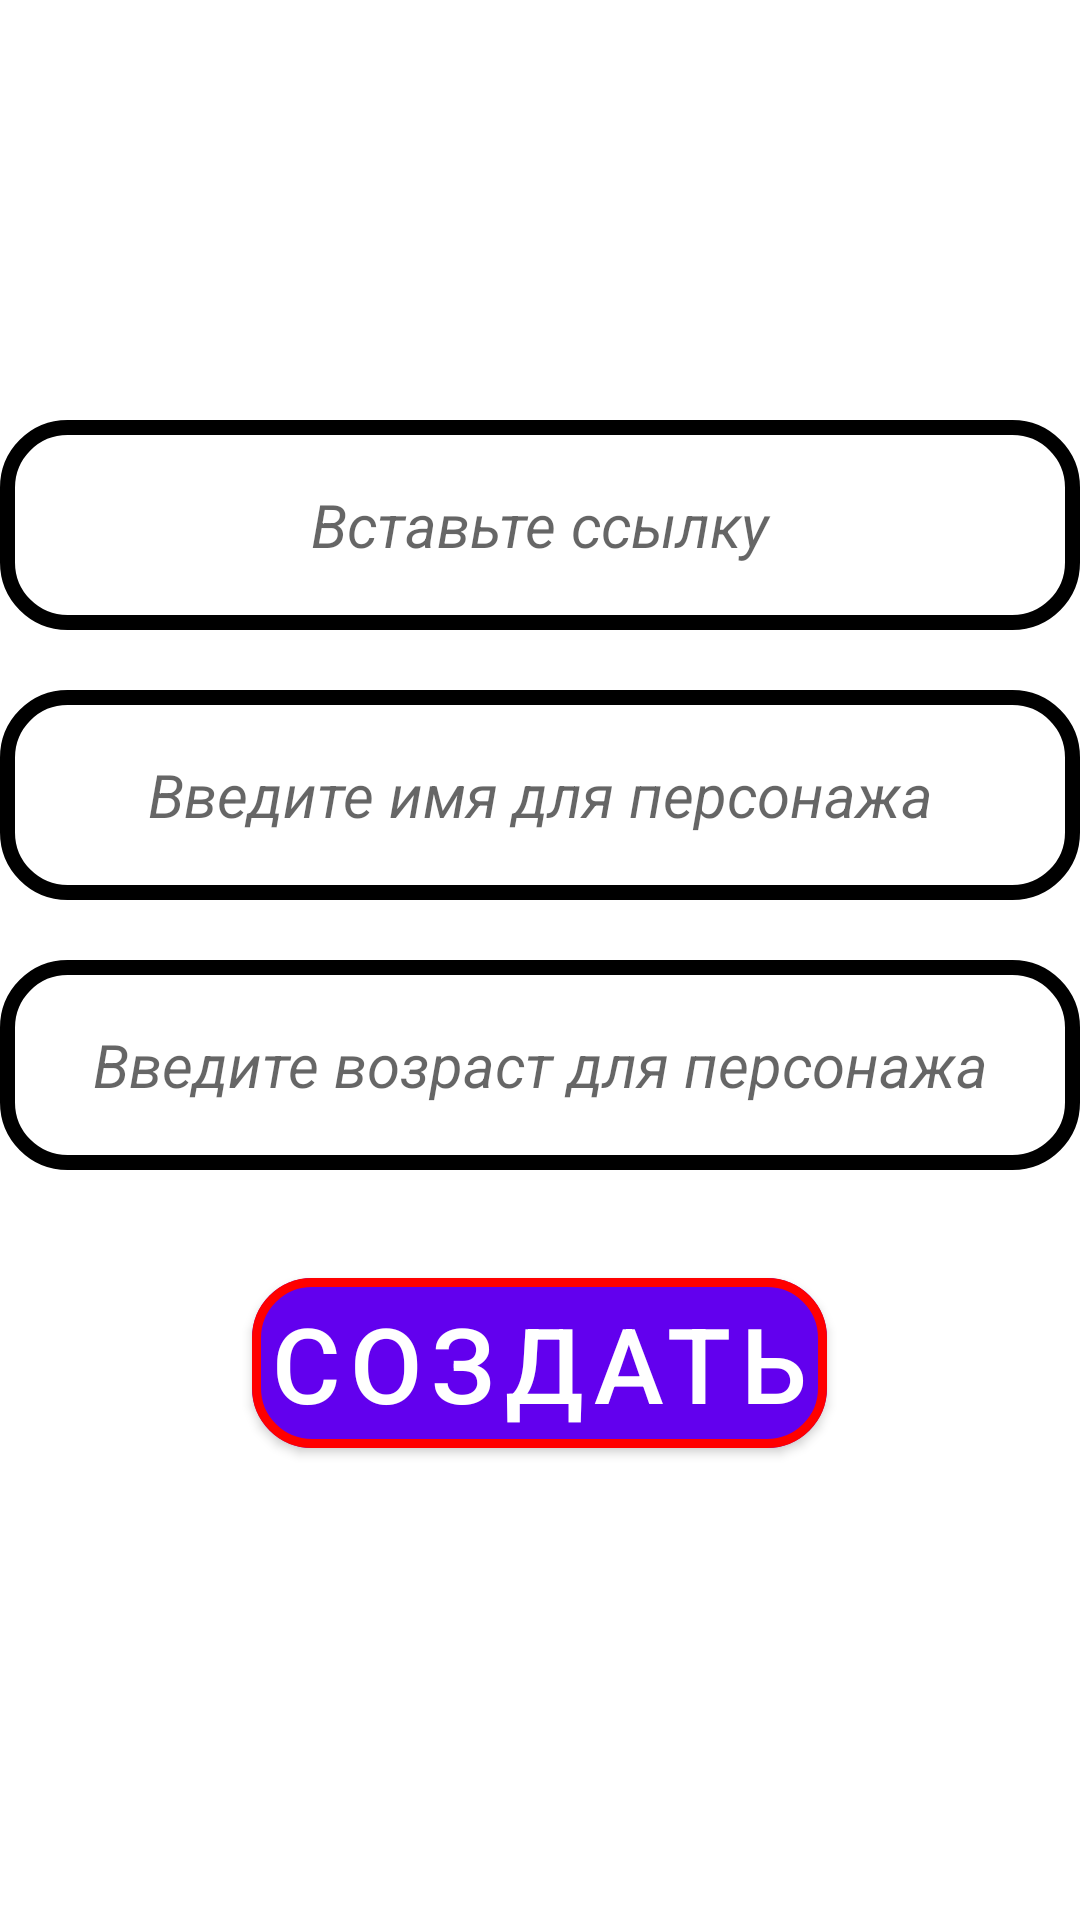

Reconstruct the res/layout file that produces this screen, plus the resources it refers to.
<!-- AndroidManifest.xml: application theme Theme.KotlinOneProject -->
<!-- res/layout/fragment_add.xml -->
<?xml version="1.0" encoding="utf-8"?>
<LinearLayout xmlns:android="http://schemas.android.com/apk/res/android"
    xmlns:app="http://schemas.android.com/apk/res-auto"
    xmlns:tools="http://schemas.android.com/tools"
    android:layout_width="match_parent"
    android:layout_height="match_parent"
    android:layout_margin="10dp"
    android:orientation="vertical"
    tools:context=".AddFragment">

    <EditText
        android:id="@+id/image_create"
        android:layout_width="match_parent"
        android:layout_height="70dp"
        android:layout_marginTop="140dp"
        android:background="@drawable/oval"
        android:gravity="center"
        android:hint="@string/url_image"
        android:textSize="20dp"
        android:textStyle="italic" />

    <EditText
        android:id="@+id/et_name_create"
        android:layout_width="match_parent"
        android:layout_height="70dp"
        android:layout_marginTop="20dp"
        android:background="@drawable/oval"
        android:gravity="center"
        android:hint="@string/person_name"
        android:textSize="20dp"
        android:textStyle="italic" />

    <EditText
        android:id="@+id/et_age_create"
        android:layout_width="match_parent"
        android:layout_height="70dp"
        android:layout_marginTop="20dp"
        android:background="@drawable/oval"
        android:gravity="center"
        android:hint="@string/age_person"
        android:inputType="number"
        android:textSize="20dp"
        android:textStyle="italic" />

    <com.google.android.material.button.MaterialButton
        android:id="@+id/btn_create"
        android:layout_width="wrap_content"
        android:layout_height="wrap_content"
        android:layout_gravity="center"
        android:layout_marginTop="30dp"
        android:padding="5dp"
        android:text="@string/create"
        android:textColor="@color/white"
        android:textSize="35sp"
        app:cornerRadius="20dp"
        app:strokeColor="#FF0000"
        app:strokeWidth="3dp" />

</LinearLayout>
<!-- resources referenced by this layout -->
<resources>
  <!-- drawable oval (drawable) -->
  <?xml version="1.0" encoding="utf-8"?>
  <shape xmlns:android="http://schemas.android.com/apk/res/android">
      <corners android:radius="20dp"/>
      <stroke android:width="5dp"
          android:color="@color/black"/>
  </shape>
  <string name="age_person">Введите возраст для персонажа</string>
  <string name="create">Создать</string>
  <string name="person_name">Введите имя для персонажа</string>
  <string name="url_image">Вставьте ссылку</string>
  <style name="Theme.KotlinOneProject" parent="Theme.MaterialComponents.DayNight.DarkActionBar">
          
          <item name="colorPrimary">@color/purple_500</item>
          <item name="colorPrimaryVariant">@color/purple_700</item>
          <item name="colorOnPrimary">@color/white</item>
          
          <item name="colorSecondary">@color/teal_200</item>
          <item name="colorSecondaryVariant">@color/teal_700</item>
          <item name="colorOnSecondary">@color/black</item>
          
          <item name="android:statusBarColor">?attr/colorPrimaryVariant</item>
          
      </style>
  <!-- not gathered from this repository: default colours our renderer supplied (Android Studio template values) -->
  <color name="purple_500">#FF6200EE</color>
  <color name="purple_700">#FF3700B3</color>
  <color name="teal_200">#FF03DAC5</color>
  <color name="teal_700">#FF018786</color>
  <color name="black">#FF000000</color>
  <color name="white">#FFFFFFFF</color>
</resources>
